Photos from the image-classification dataset "My_datasheet" in the GitHub repository AndersonBenitesKoW/Proyecto_Paltas. Its 3 classes are: first quality, second quality, third quality.

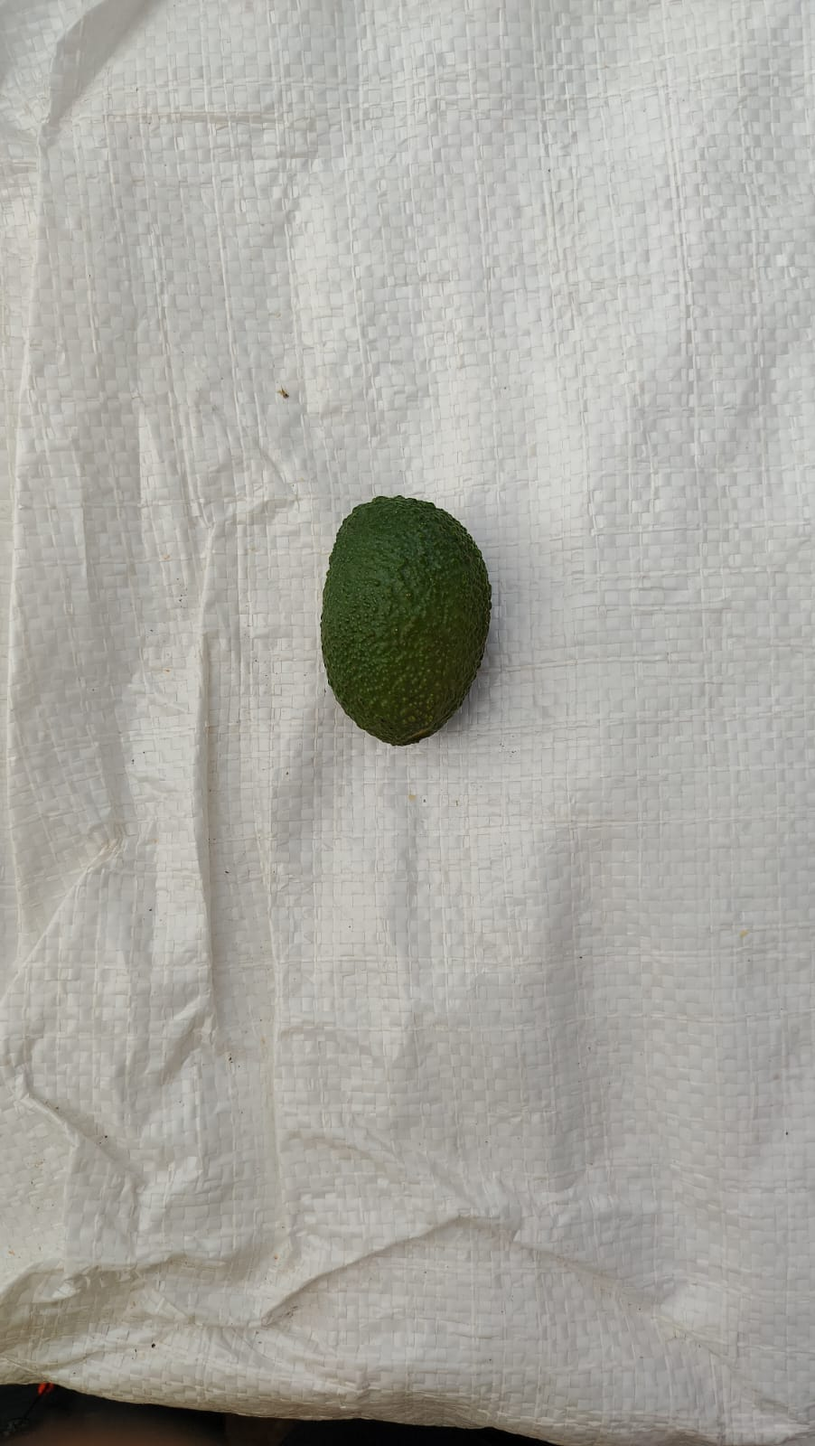
Label: third quality

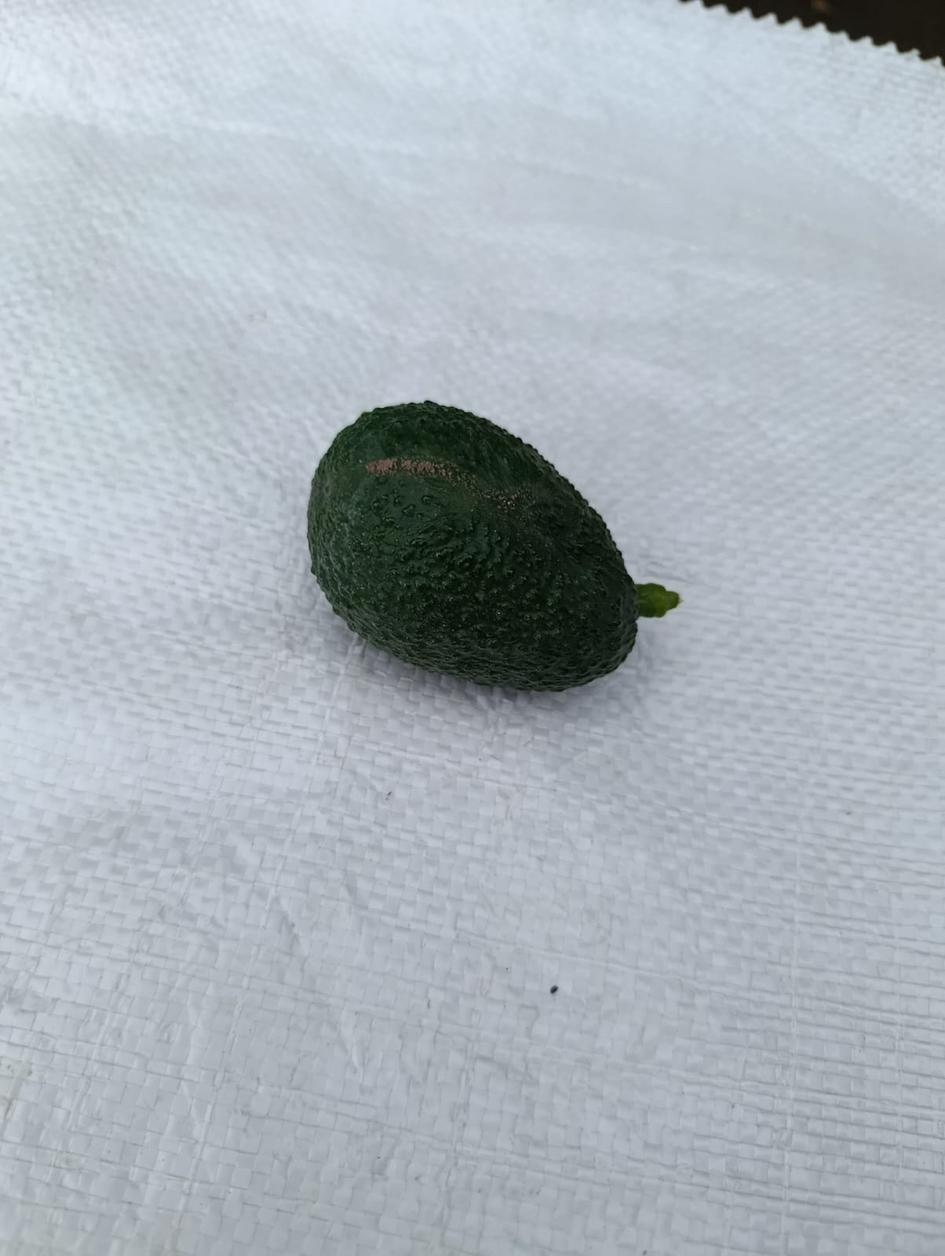
Label: first quality

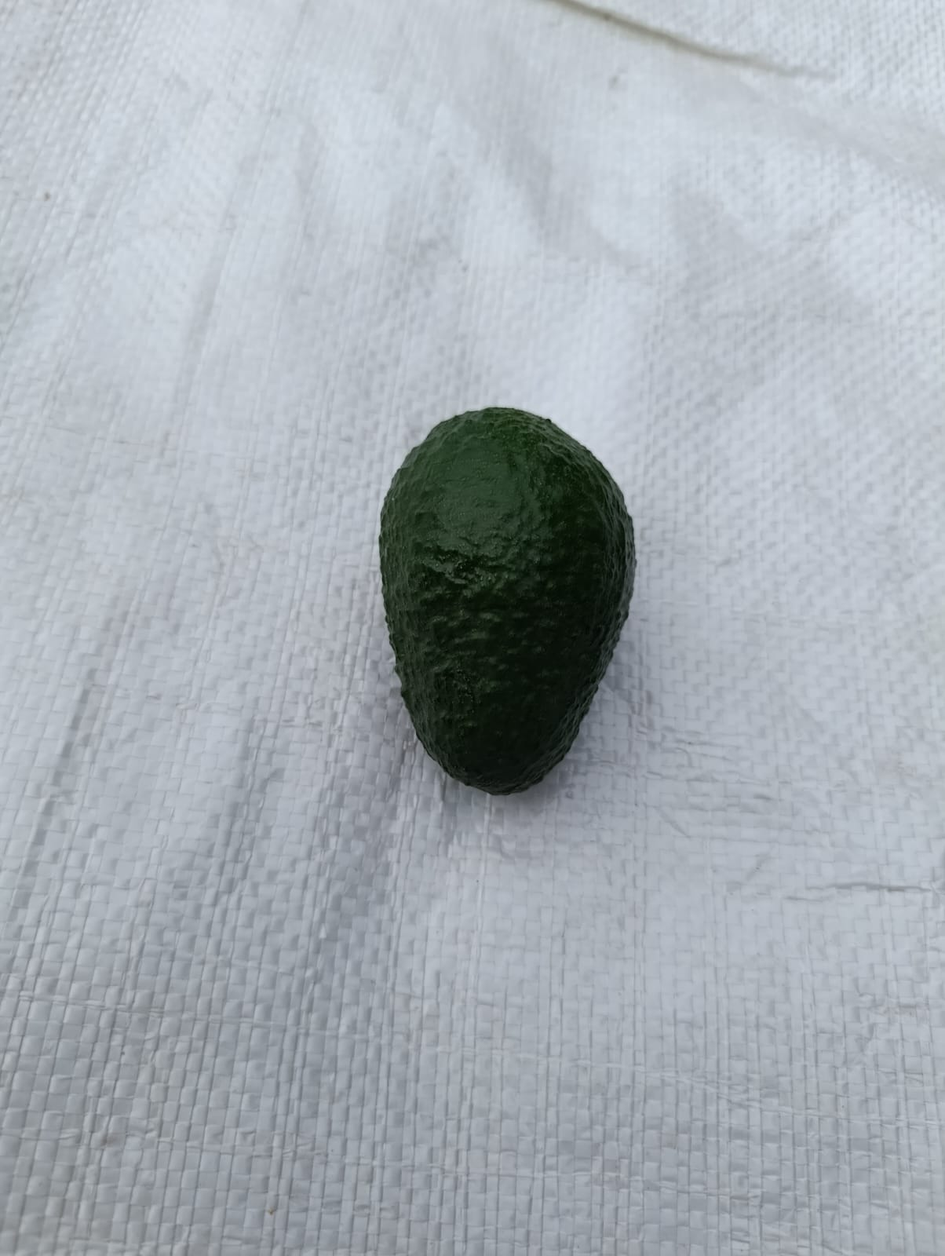
Label: first quality

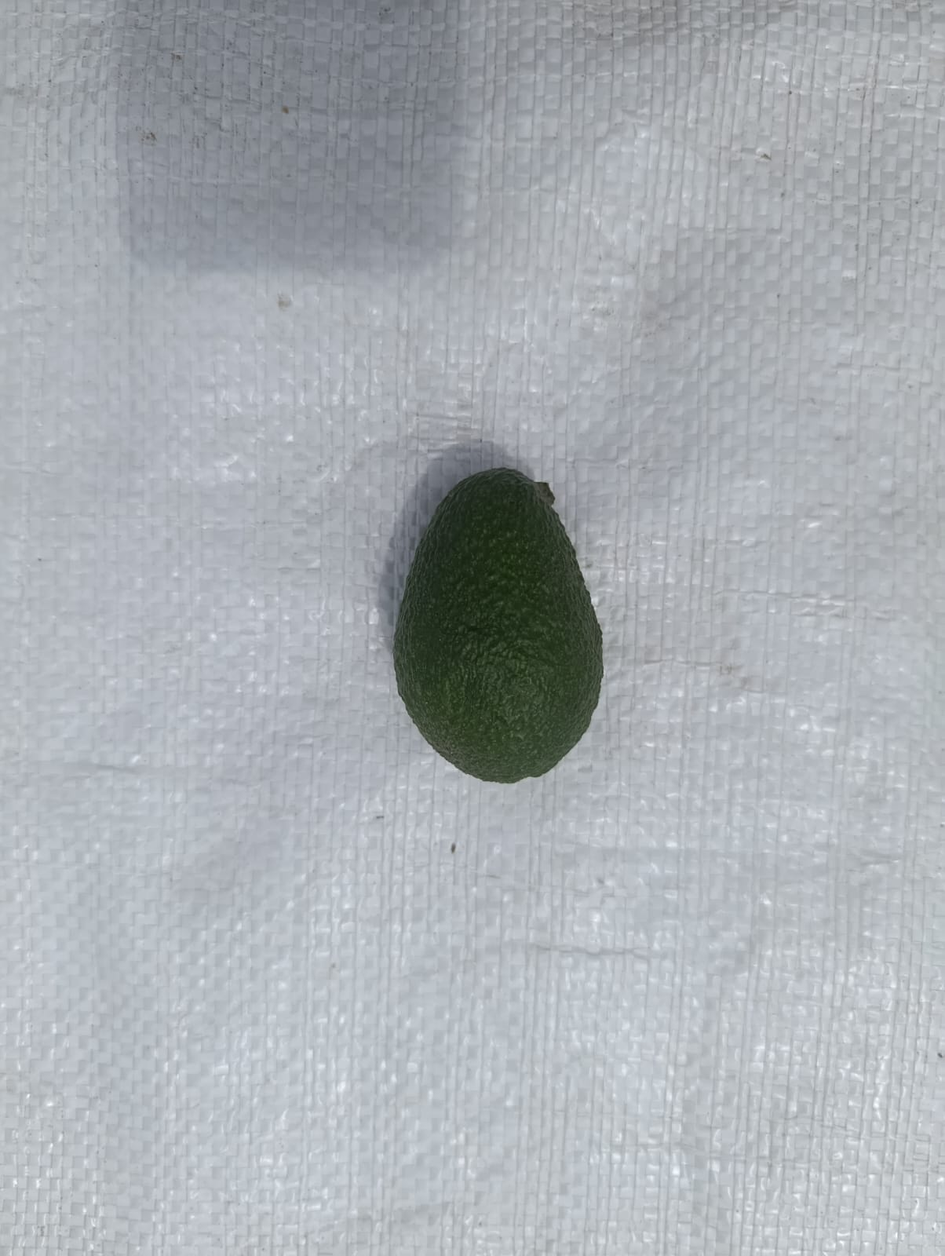
Label: second quality

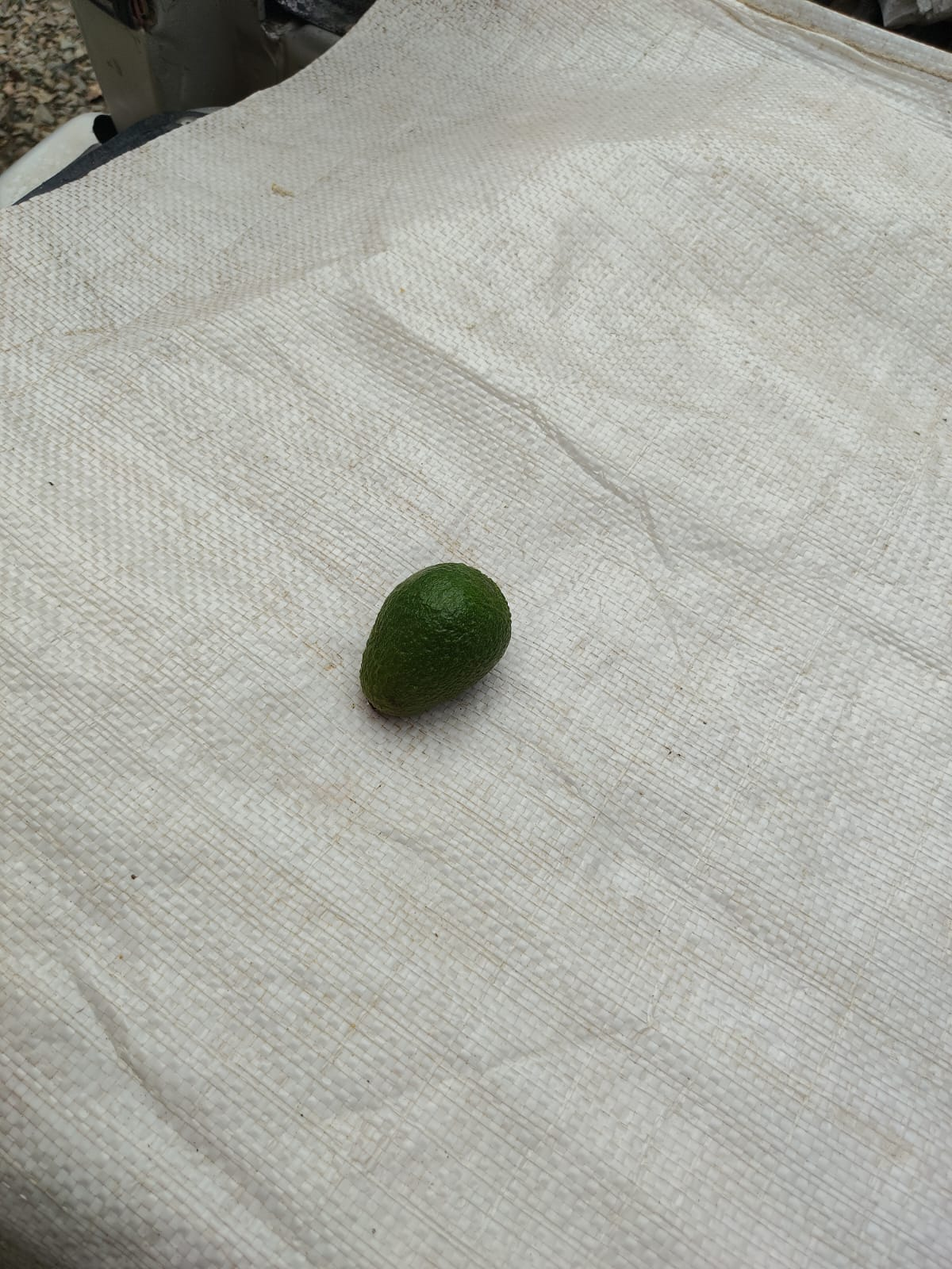
Label: second quality

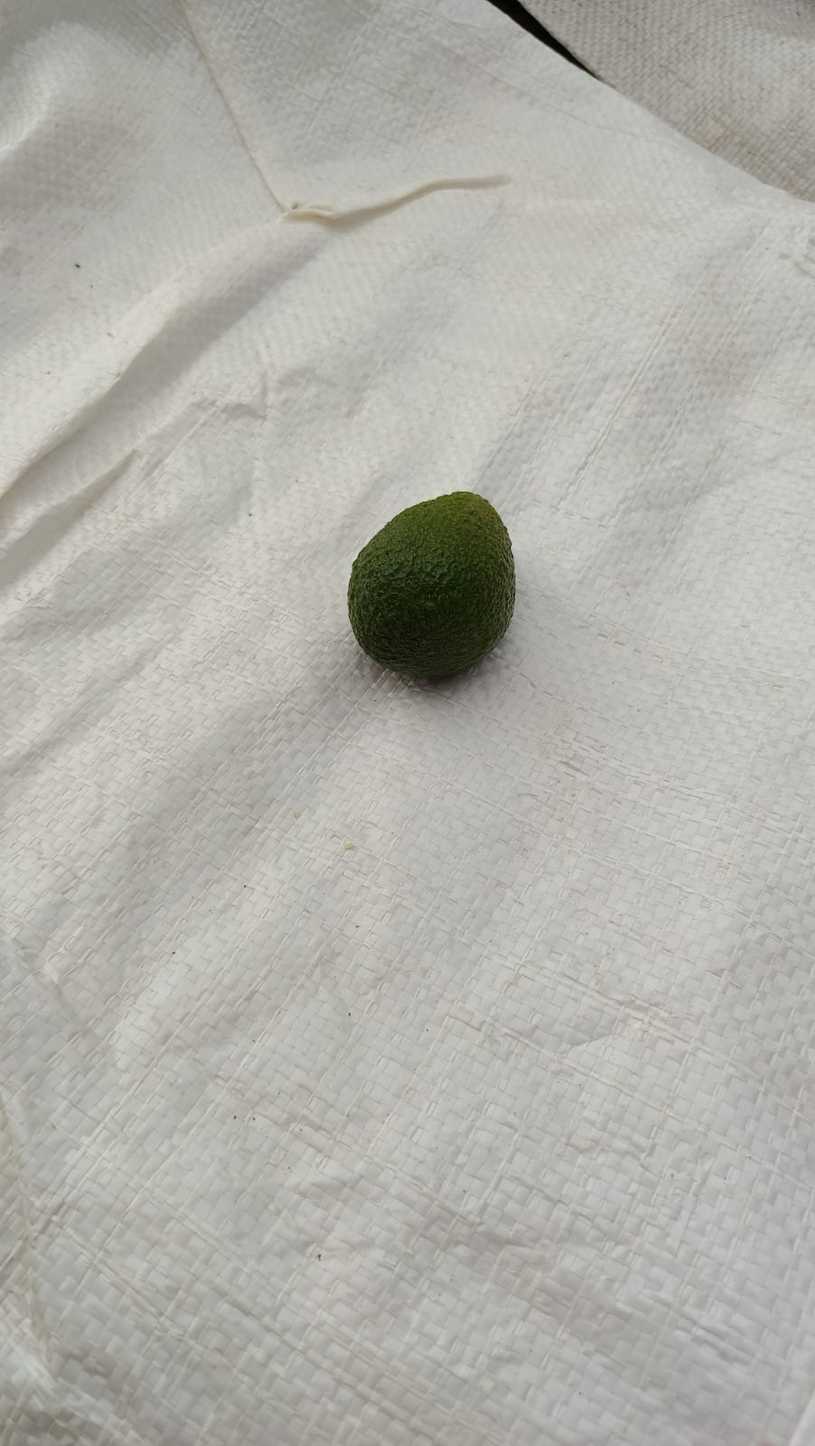
Label: third quality
